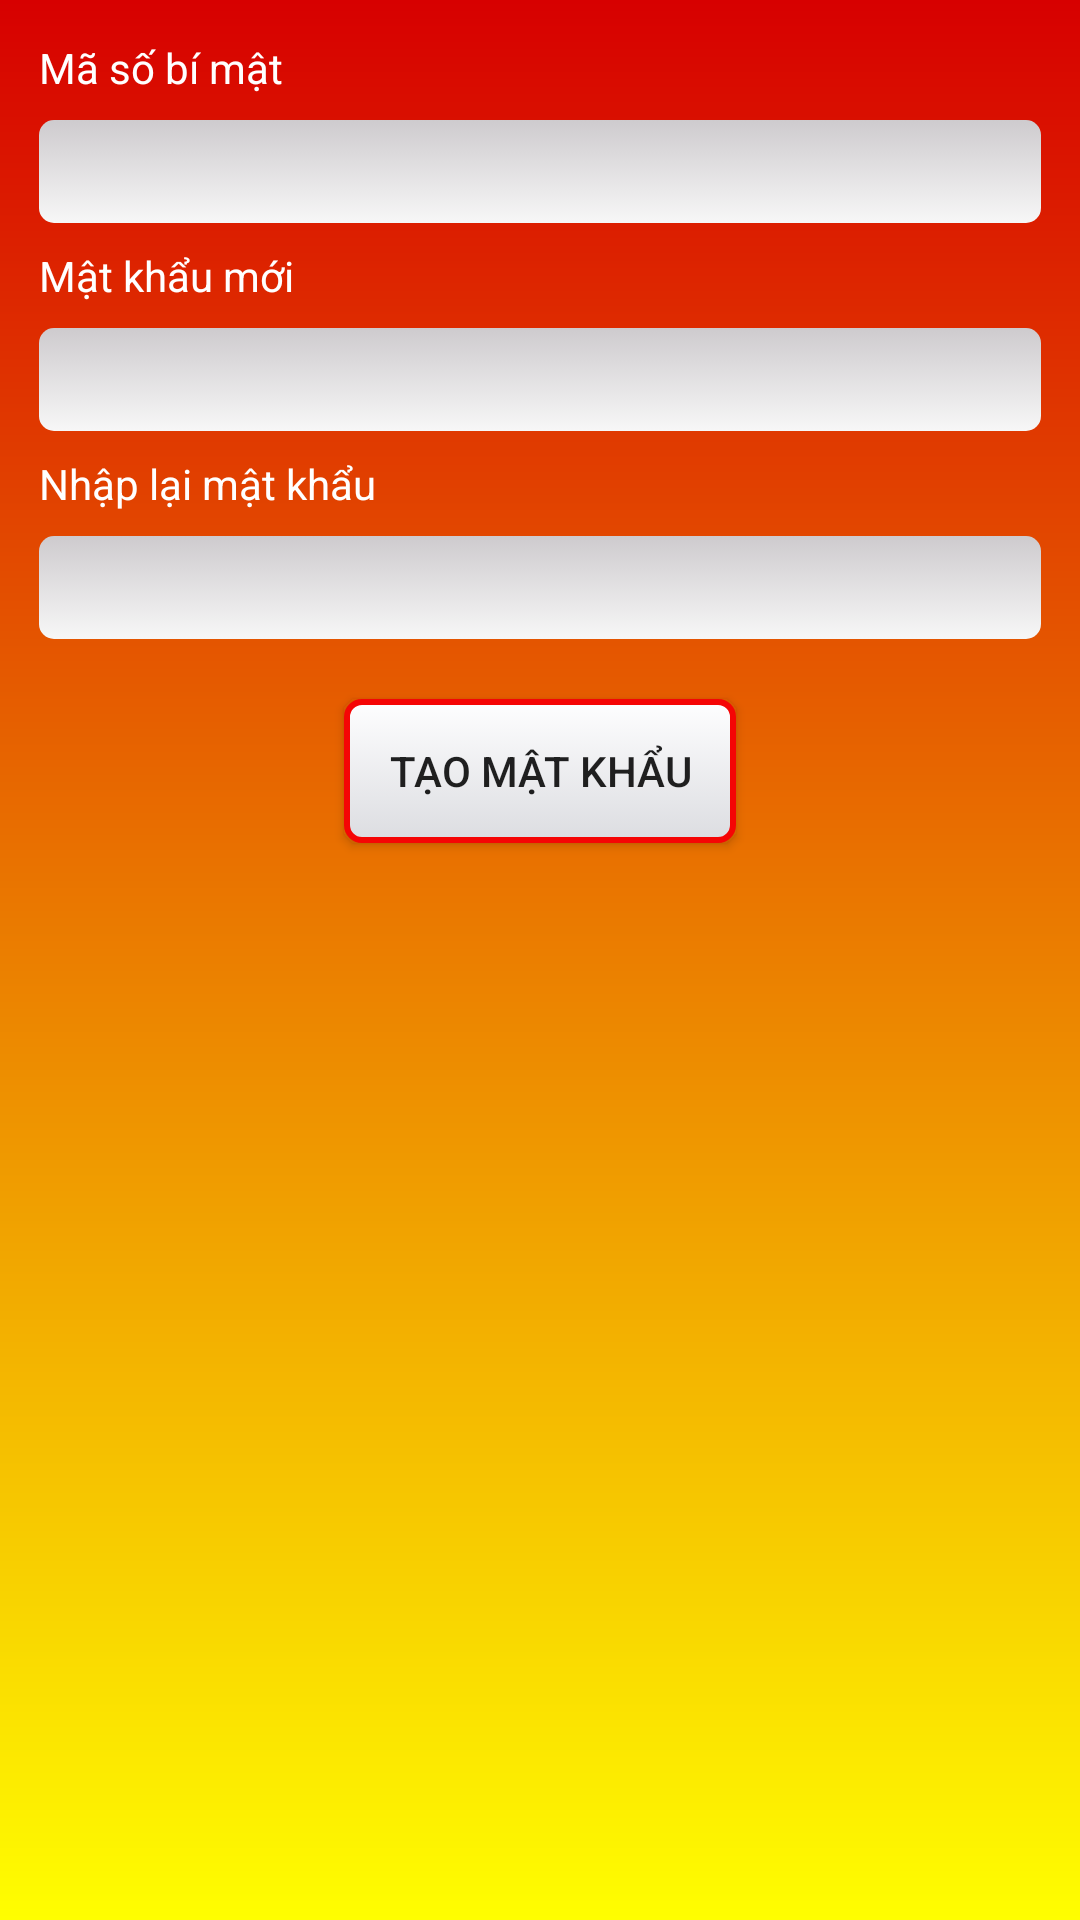

Here is an Android app screen rendered from its layout file. Give the layout XML and the strings, colors and styles it references.
<!-- AndroidManifest.xml: application theme AppTheme -->
<!-- res/layout/activity_quenmatkhau.xml -->
<?xml version="1.0" encoding="utf-8"?>
<LinearLayout xmlns:android="http://schemas.android.com/apk/res/android"
    android:layout_width="fill_parent"
    android:layout_height="wrap_content"
    android:background="@drawable/main_quenmatkhau"
    android:orientation="vertical"
    android:padding="13dp" >

    <TextView
        android:id="@+id/txtMasoquen"
        style="@style/WhiteText"
        android:layout_width="wrap_content"
        android:layout_height="wrap_content"
        android:text="@string/mabimat"
        android:textAppearance="?android:attr/textAppearance" />

    <EditText
        android:id="@+id/txtNhapmasoquen"
        android:layout_width="match_parent"
        android:layout_height="wrap_content"
        android:layout_marginTop="8dp"
        android:background="@drawable/main_edittext"
        android:inputType="textPassword" />

    <TextView
        android:id="@+id/txtMatkhauquen"
        style="@style/WhiteText"
        android:layout_width="wrap_content"
        android:layout_height="wrap_content"
        android:layout_marginTop="8dp"
        android:text="@string/matkhaumoi"
        android:textAppearance="?android:attr/textAppearance" />

    <EditText
        android:id="@+id/txtNhapmatkhauquen"
        android:layout_width="match_parent"
        android:layout_height="wrap_content"
        android:layout_marginTop="8dp"
        android:background="@drawable/main_edittext"
        android:inputType="textPassword" />

    <TextView
        android:id="@+id/txtMatkhau2quen"
        style="@style/WhiteText"
        android:layout_width="wrap_content"
        android:layout_height="wrap_content"
        android:layout_marginTop="8dp"
        android:text="@string/nhaplaimatkhau"
        android:textAppearance="?android:attr/textAppearance" />

    <EditText
        android:id="@+id/txtNhapmatkhau2quen"
        android:layout_width="match_parent"
        android:layout_height="wrap_content"
        android:layout_marginTop="8dp"
        android:background="@drawable/main_edittext"
        android:inputType="textPassword" />

    <Button
        android:id="@+id/btnThaydoiquen"
        android:layout_width="wrap_content"
        android:layout_height="wrap_content"
        android:layout_gravity="center_horizontal"
        android:layout_marginTop="20dp"
        android:background="@drawable/main_button"
        android:ems="8"
        android:text="@string/taomatkhau" />

</LinearLayout>
<!-- resources referenced by this layout -->
<resources>
  <!-- drawable main_button (drawable) -->
  <?xml version="1.0" encoding="utf-8"?>
  <selector xmlns:android="http://schemas.android.com/apk/res/android" >
      <item android:state_pressed="true">
          <shape>
              <corners android:radius="5dp"/>
              <stroke android:width="1dp" android:color="#FFFF"/>
              <gradient android:startColor="#F9FAFC" android:endColor="#ABACAE" android:angle="270"/>
          </shape>
      </item>
      <item>
          <shape>
              <corners android:radius="5dp"/>
              <stroke android:width="2dp" android:color="#F50505"/>
              <gradient android:startColor="#FEFEFF" android:endColor="#DCDDE1" android:angle="270"/>
          </shape>
      </item>
  </selector>
  <!-- drawable main_edittext (drawable) -->
  <?xml version="1.0" encoding="utf-8"?>
  <selector xmlns:android="http://schemas.android.com/apk/res/android" >
      <item>
          <shape>
              <corners android:radius="5dp"/>
              <gradient android:startColor="#CECBCE" android:endColor="#F7F7F7" android:angle="270"/>
              <padding android:left="5dp" android:top="5dp" android:right="5dp" android:bottom="5dp"/>
          </shape>
      </item>
  </selector>
  <!-- drawable main_quenmatkhau (drawable) -->
  <?xml version="1.0" encoding="utf-8"?>
  <shape xmlns:android="http://schemas.android.com/apk/res/android">
      <gradient android:startColor="#D70000" android:endColor="#FFFE00" android:angle="270" />
  </shape>
  <string name="mabimat">Mã số bí mật</string>
  <string name="matkhaumoi">Mật khẩu mới</string>
  <string name="nhaplaimatkhau">Nhập lại mật khẩu</string>
  <string name="taomatkhau">Tạo mật khẩu</string>
  <style name="WhiteText">
          <item name="android:textColor">#FFFF</item>
      </style>
  <style name="AppTheme" parent="Theme.AppCompat.Light.NoActionBar">
          <item name="colorPrimary">#E62117</item>
          <item name="colorPrimaryDark">#E8372E</item>
          <item name="colorAccent">#FFFF</item>
      </style>
</resources>
